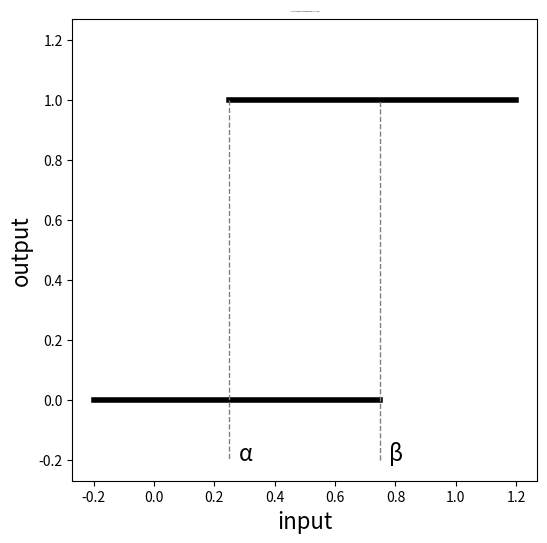

Here is the Python script that generated this plot: (Note: this script raises an exception after producing the figure.)
#!/usr/bin/env python3
# -*- coding: utf-8 -*-
"""
Created on Sat Jun  1 12:21:56 2019

@author: m
"""


import matplotlib.pyplot as plt

# fig = plt.figure()
fig = plt.figure(figsize=(6,6))

# want some y padding
# oops there is surely a padding function, anyway, this works
plt.plot([-0.1, 1.1],        [-0.2,1.2], color='w', linewidth=0)

# plt.plot([1.0/3.0, 1.2],     [1.0, 1.0],  color='black', linewidth=4)
# plt.plot([-0.2,    2.0/3.0], [0.0, 0.0],  color='black', linewidth=4)

# plt.plot([1.0/3.0, 1.0/3.0],     [1.0, -0.2], color='grey', linestyle="dashed", linewidth=1)
# plt.plot([2.0/3.0, 2.0/3.0],     [-0.2, 1.0], color='grey', linestyle="dashed", linewidth=1)


plt.plot([0.25, 1.2],     [1.0, 1.0],  color='black', linewidth=4)
plt.plot([-0.2, 0.75],  [0.0, 0.0],  color='black', linewidth=4)

plt.plot([0.25, 0.25],     [1.0, -0.2], color='grey', linestyle="dashed", linewidth=1)
plt.plot([0.75, 0.75],     [-0.2, 1.0], color='grey', linestyle="dashed", linewidth=1)

# plt.plot([1.0/3.0, 1.0/3.0],     [0.0, -0.2], color='grey', linestyle="dashed", linewidth=1)
# plt.plot([2.0/3.0, 2.0/3.0],     [0.0, -0.2], color='grey', linestyle="dashed", linewidth=1)

plt.text(0.28, -0.2, "\u03B1", color="black", fontsize=16)
plt.text(0.78, -0.2, "\u03B2", color="black", fontsize=16)

plt.xlabel('input', fontsize=16)    
plt.ylabel('output', fontsize=16)
plt.title ('Bistat/Thermostat/Nonideal Relay - Hysteron', fontsize=0)

plt.box(True)
plt.savefig("bistat.svg", format="svg", bbox="tight")

# search: dasharray
# replace
# id="line2d_20"
# L 167.049351 \d+
# L 167.049351 420

# <g id="line2d_21">
# <path clip-path="url(#p88fd846fbb)" d="M 275.750649 \d+
# <path clip-path="url(#p88fd846fbb)" d="M 275.750649 420

# 2 occurance
# stroke-linecap:square;stroke-width:4
# stroke-linecap:butt;stroke-width:4